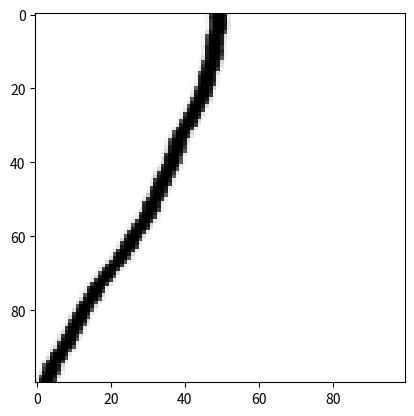

The script that saved this image:
import numpy as np
import matplotlib.pyplot as plt

from scipy.ndimage.morphology import binary_dilation
from scipy.ndimage import gaussian_filter

"""
Brownian surface generation adapted from
https://gist.github.com/radarsat1/6f8b9b50d1ecd2546d8a765e8a144631
"""


# embedding of covariance function on a [0,R]^2 grid
def rho(x, y, R, alpha):

    if alpha <= 1.5:
        # alpha=2*H, where H is the Hurst parameter
        beta = 0
        c2 = alpha/2
        c0 = 1-alpha/2
    else:
        # parameters ensure piecewise function twice differentiable
        beta = alpha*(2-alpha)/(3*R*(R**2-1))
        c2 = (alpha-beta*(R-1)**2*(R+2))/2
        c0 = beta*(R-1)**3+1-c2

    # create continuous isotropic function
    r = np.sqrt((x[0]-y[0])**2+(x[1]-y[1])**2)
    if r <= 1:
        out = c0-r**alpha+c2*r**2
    elif r <= R:
        out = beta*(R-r)**3/r
    else:
        out = 0

    return out, c0, c2


# The main control is the Hurst parameter: H should be between 0 and
# 1, where 0 is very noisy, and 1 is smoother.
def brownian_surface(N=1000, H=0.95):
    R = 2  # [0,R]^2 grid, may have to extract only [0,R/2]^2

    # size of grid is m*n; covariance matrix is m^2*n^2
    M = N

    # create grid for field
    tx = np.linspace(0, R, M)
    ty = np.linspace(0, R, N)
    rows = np.zeros((M,N))

    for i in range(N):
        for j in range(M):
            # rows of blocks of cov matrix
            rows[j,i] = rho([tx[i], ty[j]],
                            [tx[0], ty[0]],
                            R, 2*H)[0]

    BlkCirc_row = np.vstack(
        [np.hstack([rows, rows[:, -1:1:-1]]),
         np.hstack([rows[-1:1:-1, :], rows[-1:1:-1, -1:1:-1]])])

    # compute eigen-values
    lam = np.real(np.fft.fft2(BlkCirc_row))/(4*(M-1)*(N-1))
    lam = np.sqrt(lam)

    # generate field with covariance given by block circular matrix
    Z = np.vectorize(complex)(np.random.randn(2*(M-1), 2*(M-1)),
                              np.random.randn(2*(M-1), 2*(M-1)))
    F = np.fft.fft2(lam*Z)
    F = F[:M, :N]  # extract sub-block with desired covariance

    out, c0, c2 = rho([0, 0], [0, 0], R, 2*H)

    field = np.real(F)
    field = field - field[0, 0]  # set field zero at origin

    # make correction for embedding with a term c2*r^2
    field = field + np.kron(np.array([ty]).T * np.random.randn(), np.array([tx]) * np.random.randn())*np.sqrt(2*c2)

    field = field[:N//2, :M//2]
    return field


def generate_crack(n=100, width=3, H=0.99, sigma=0.5):
    """
    Generate a random crack surface in 3d using a brownian surface

    :param width: width of cracks
    :param H: Hurst index; the large H, the smoother the surface
    :param n: size of output
    :param sigma: label smoothing with a gaussian filter, set to 0 for no smoothing
    """
    width = np.random.choice(width) if hasattr(width, "__getitem__") else width
    gt = np.zeros([n, n, n])
    field = brownian_surface(2*n, H)

    # discretization
    min_val = np.nanmin(field)  # min and max values for scaling
    max_val = np.nanmax(field)
    m = max(np.abs(min_val), np.abs(max_val))
    if m > 1:
        c = (n / 2 - 1) / m
    else:
        c = n / 2
    field = np.floor(c * field)

    # scale and round field array starting from the plane in the center at z position n/2, the values in field
    # determine the direction (depending on the sign) and the number of steps to the entries that get label 1
    gt[:, :, int(n / 2)] = field
    for i in range(n):
        for j in range(n):
            z = gt[i, j, int(n / 2)]
            if z == 0:
                gt[i, j, int(n / 2)] = 1
            else:
                gt[i, j, int(n / 2)] = 0
                gt[i, j, int(n / 2 + z)] = 1

    # Make crack wider
    struct = np.array([[[0, 0, 0], [0, 1, 0], [0, 0, 0]],
                       [[0, 1, 0], [1, 1, 1], [0, 1, 0]],
                       [[0, 0, 0], [0, 1, 0], [0, 0, 0]]])
    for _ in range(int(np.round(width - 1 / 2))):
        gt = binary_dilation(gt, struct)

    # smooth labels around edges
    gt = gaussian_filter(gt.astype(np.float32), sigma=sigma)

    return gt


if __name__ == "__main__":
    img = generate_crack(width=3, n=100)
    for i in range(0, 100, 5):
        plt.imshow(img[i, :, :], cmap='Greys')
        plt.pause(0.1)
    plt.show()
